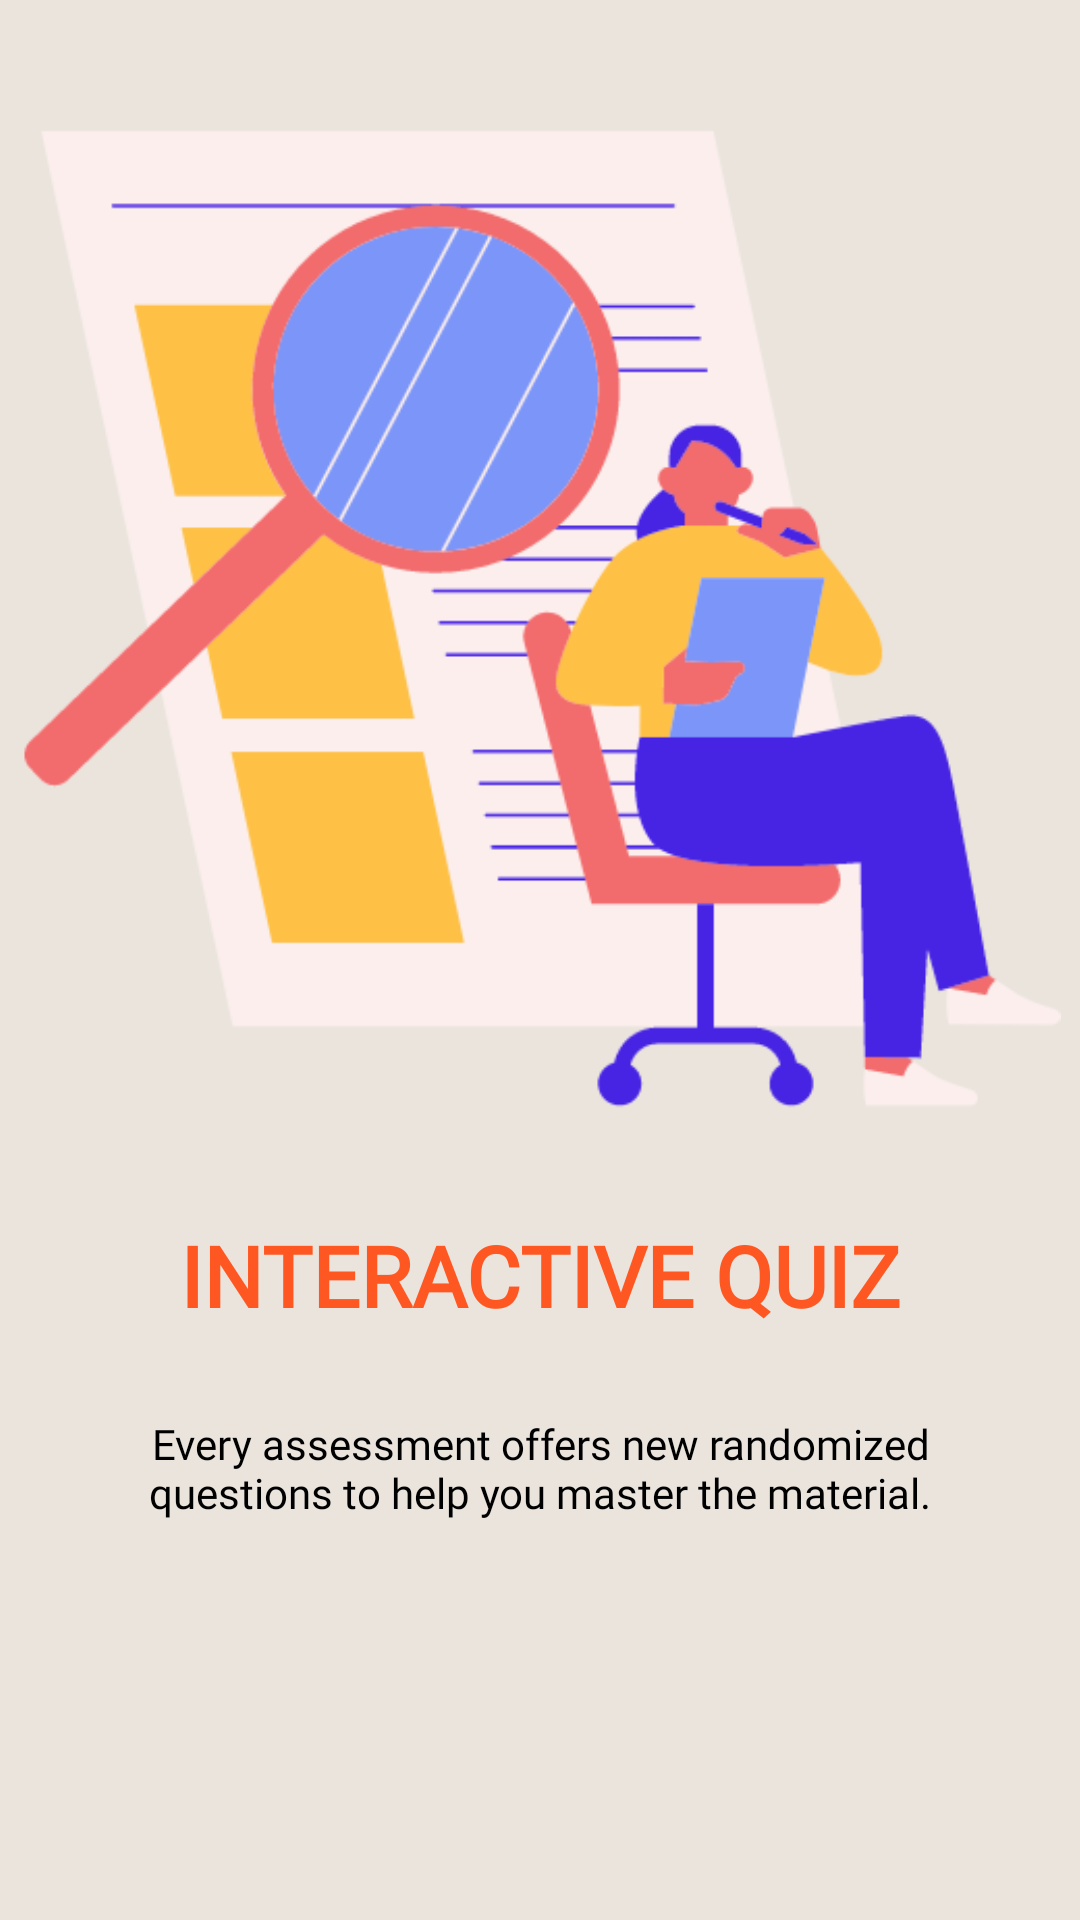

This screen was rendered from an Android layout file. Write that file and the resources it references.
<!-- AndroidManifest.xml: application theme Theme.TabExperiment -->
<!-- res/layout/slide_two.xml -->
<?xml version="1.0" encoding="utf-8"?>
<androidx.constraintlayout.widget.ConstraintLayout xmlns:android="http://schemas.android.com/apk/res/android"
    xmlns:app="http://schemas.android.com/apk/res-auto"
    xmlns:tools="http://schemas.android.com/tools"
    android:layout_width="match_parent"
    android:background="@color/backgroundColor"
    android:layout_height="match_parent"
    tools:context=".Slide_one">

    

    <ImageView
        android:id="@+id/SecondImage"
        android:layout_width="365dp"
        android:layout_height="346dp"
        android:src="@drawable/second_image"
        app:layout_constraintBottom_toBottomOf="parent"
        app:layout_constraintEnd_toEndOf="parent"
        app:layout_constraintHorizontal_bias="0.5"
        app:layout_constraintStart_toStartOf="parent"
        app:layout_constraintTop_toTopOf="parent"
        app:layout_constraintVertical_bias="0.083" />

    <TextView
        android:id="@+id/SecondText"
        android:layout_width="wrap_content"
        android:layout_height="wrap_content"
        android:layout_marginTop="36dp"
        android:text="@string/tab_2"
        android:textAppearance="?android:attr/textAppearanceLarge"
        android:textColor="@color/Orange"
        android:textSize="28sp"
        android:textStyle="bold"
        android:fontFamily="@font/chewy_regular"
        app:layout_constraintEnd_toEndOf="parent"
        app:layout_constraintHorizontal_bias="0.5"
        app:layout_constraintStart_toStartOf="parent"
        app:layout_constraintTop_toBottomOf="@+id/SecondImage" />

    <TextView
        android:id="@+id/SecondIntro"
        android:layout_width="320dp"
        android:layout_height="131dp"
        android:layout_marginTop="28dp"
        android:fontFamily="@font/poppins_regular"
        android:text="@string/Second_Text"
        android:textAlignment="center"
        android:textColor="@color/textColor"
        android:textSize="14sp"
        app:layout_constraintEnd_toEndOf="parent"
        app:layout_constraintHorizontal_bias="0.5"
        app:layout_constraintStart_toStartOf="parent"
        app:layout_constraintTop_toBottomOf="@+id/SecondText" />

    <Button
        android:id="@+id/skipbutton"
        android:layout_width="wrap_content"
        android:layout_height="wrap_content"
        android:layout_marginStart="46dp"
        android:layout_marginTop="20dp"
        android:layout_marginBottom="53dp"
        android:textColor="@color/textColor"
        android:background="@drawable/round_btn"
        android:backgroundTint="@color/buttonColor"
        android:text="Skip"
        app:cornerRadius="0dp"
        app:backgroundTint="@null"
        app:layout_constraintBottom_toBottomOf="parent"
        app:layout_constraintStart_toStartOf="parent"
        app:layout_constraintTop_toBottomOf="@+id/SecondIntro" />

    <Button
        android:id="@+id/nextbutton"
        android:layout_width="wrap_content"
        android:layout_height="wrap_content"
        android:layout_marginTop="20dp"
        android:layout_marginEnd="43dp"
        android:layout_marginBottom="53dp"
        android:backgroundTint="@color/brown"
        android:background="@drawable/round_btn"
        android:textColor="@color/textColor"
        android:text="Next"
        app:backgroundTint="@null"
        app:layout_constraintBottom_toBottomOf="parent"
        app:layout_constraintEnd_toEndOf="parent"
        app:layout_constraintTop_toBottomOf="@+id/SecondIntro" />

</androidx.constraintlayout.widget.ConstraintLayout>
<!-- resources referenced by this layout -->
<resources>
  <color name="Orange">#FF5722</color>
  <color name="backgroundColor">#EAE4DD</color>
  <color name="brown">#FFAD60</color>
  <color name="buttonColor">#FFFFFFFF</color>
  <color name="textColor">#000000</color>
  <!-- drawable second_image: png bitmap (drawable, 34636 bytes) -->
  <string name="Second_Text">Every assessment offers new randomized questions to help you master the material.</string>
  <string name="tab_2">INTERACTIVE QUIZ</string>
  <style name="Theme.TabExperiment" parent="Base.Theme.TabExperiment" />
  <style name="Base.Theme.TabExperiment" parent="Theme.MaterialComponents.DayNight.NoActionBar">
          
          
      </style>
</resources>
